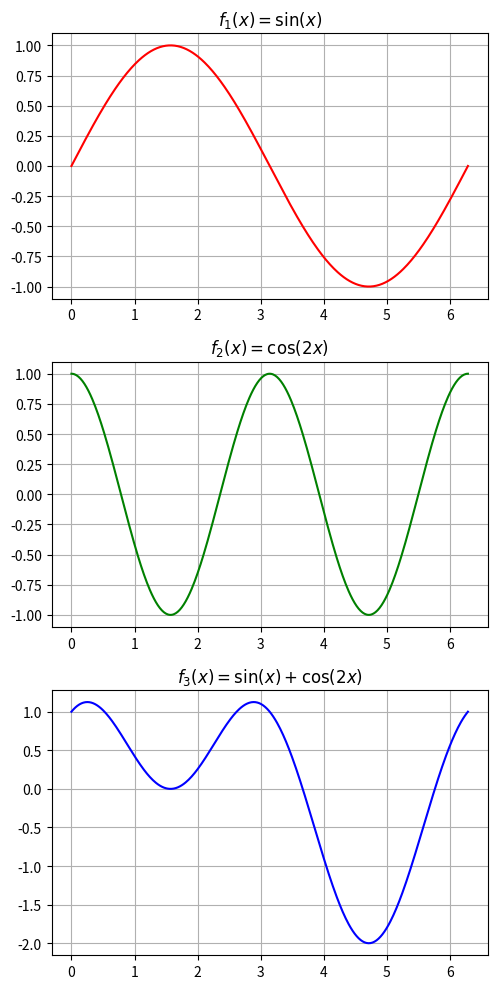

Here is the Python script that generated this plot:
# ex11_5.py
import numpy as np
import matplotlib.pyplot as plt
x = np.linspace(0, 2 * np.pi, 400)# 建立 x 值
# 計算三個函數
y1 = np.sin(x)
y2 = np.cos(2 * x)
y3 = y1 + y2
# 建立畫布與 3x1 子圖
fig, axes = plt.subplots(3, 1, figsize=(5, 10))

# f1(x) = sin(x)
axes[0].plot(x, y1, color='red')
axes[0].set_title(r'$f_1(x) = \sin(x)$')
axes[0].grid(True)

# f2(x) = cos(2x)
axes[1].plot(x, y2, color='green')
axes[1].set_title(r'$f_2(x) = \cos(2x)$')
axes[1].grid(True)

# f3(x) = sin(x) + cos(2x)
axes[2].plot(x, y3, color='blue')
axes[2].set_title(r'$f_3(x) = \sin(x) + \cos(2x)$')
axes[2].grid(True)

# 自動調整間距避免重疊
plt.tight_layout()
plt.show()

'''output-----

-----------'''
